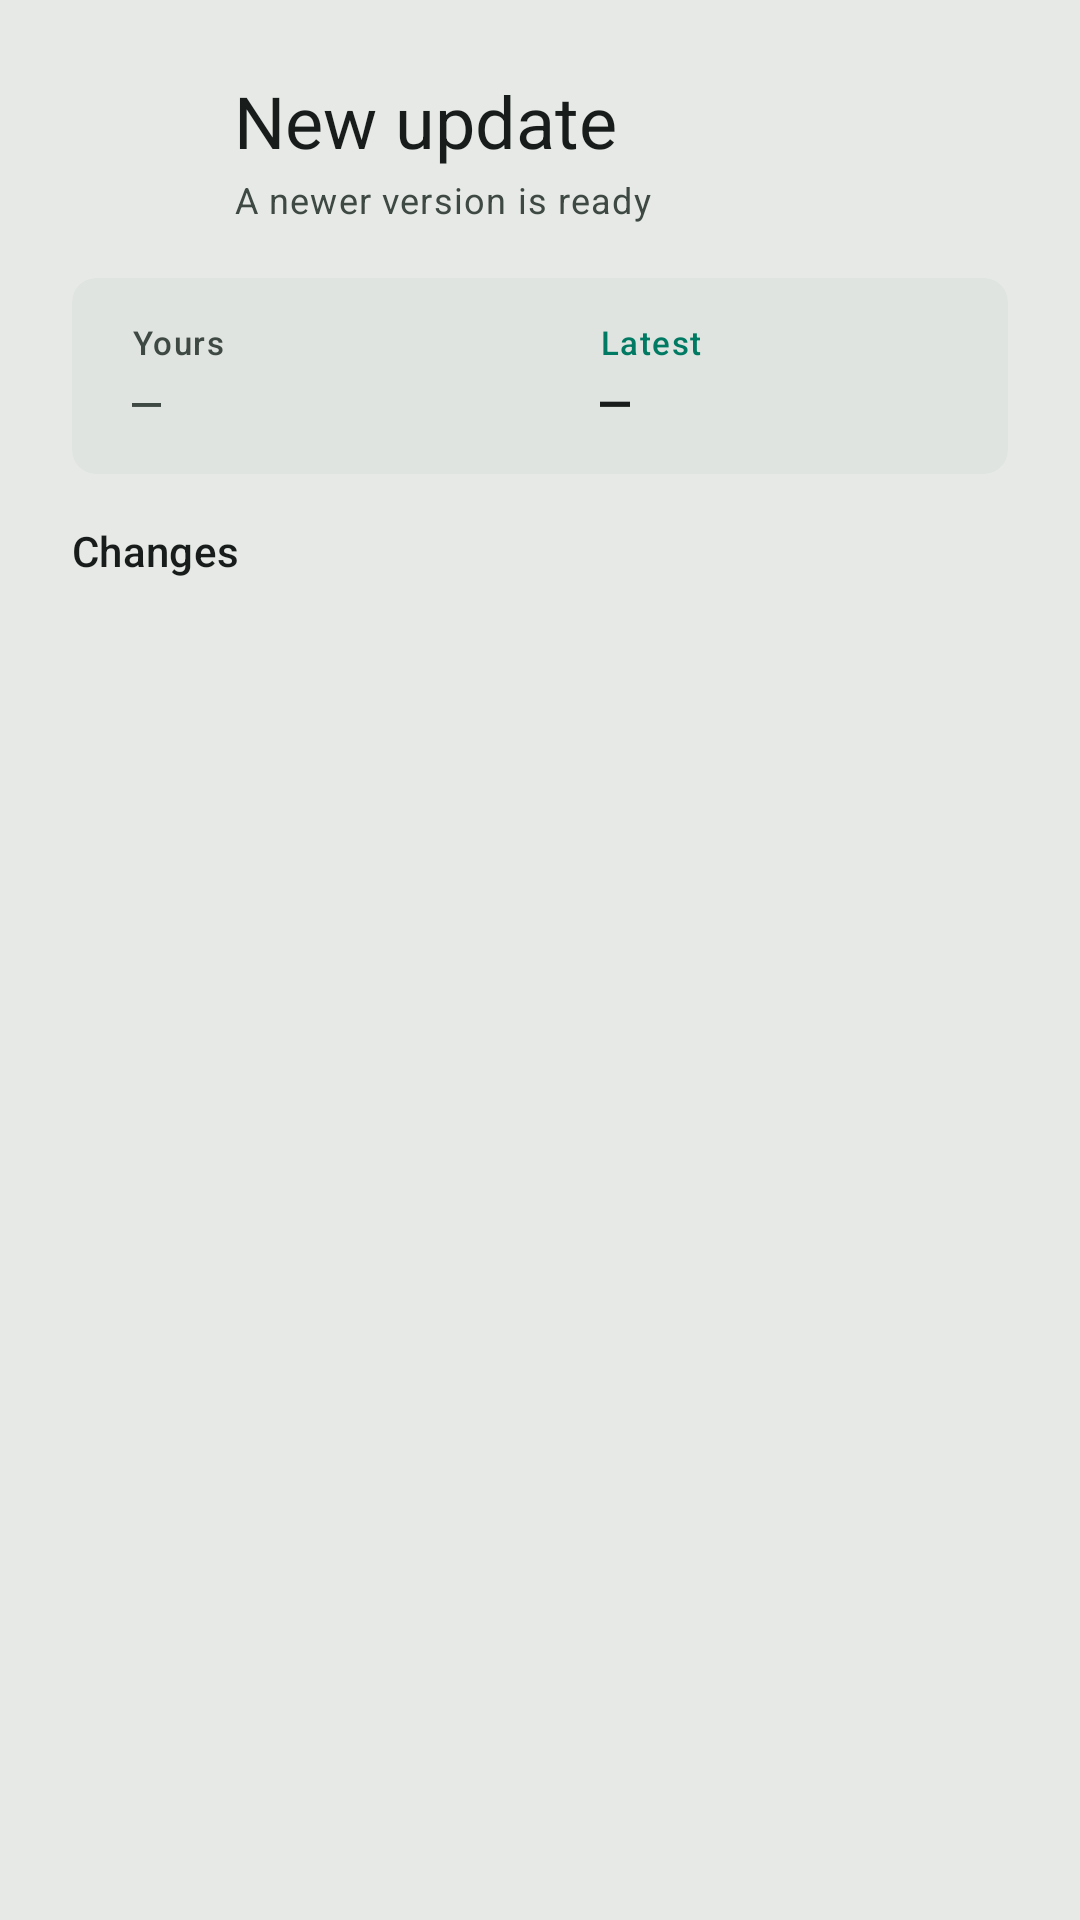

Reconstruct the res/layout file that produces this screen, plus the resources it refers to.
<!-- AndroidManifest.xml: application theme Theme.SurfMate.M3 -->
<!-- res/layout/dialog_update_available.xml -->
<?xml version="1.0" encoding="utf-8"?>
<LinearLayout xmlns:android="http://schemas.android.com/apk/res/android"
    xmlns:app="http://schemas.android.com/apk/res-auto"
    android:layout_width="match_parent"
    android:layout_height="wrap_content"
    android:background="?attr/colorSurfaceContainerHigh"
    android:orientation="vertical"
    android:padding="24dp">

    
    <LinearLayout
        android:layout_width="match_parent"
        android:layout_height="wrap_content"
        android:layout_marginBottom="18dp"
        android:gravity="center_vertical"
        android:orientation="horizontal">

        <ImageView
            android:layout_width="40dp"
            android:layout_height="40dp"
            android:contentDescription="@null"
            android:src="@drawable/ic_update"
            app:tint="?attr/colorPrimary" />

        <LinearLayout
            android:layout_width="0dp"
            android:layout_height="wrap_content"
            android:layout_marginStart="14dp"
            android:layout_weight="1"
            android:orientation="vertical">

            <TextView
                android:layout_width="match_parent"
                android:layout_height="wrap_content"
                android:accessibilityHeading="true"
                android:text="@string/update_dialog_available_title"
                android:textAppearance="@style/TextAppearance.SurfMate.HeadlineSmall"
                android:textColor="?attr/colorOnSurface" />

            <TextView
                android:layout_width="match_parent"
                android:layout_height="wrap_content"
                android:layout_marginTop="2dp"
                android:text="@string/update_dialog_subtitle"
                android:textAppearance="@style/TextAppearance.Material3.BodySmall"
                android:textColor="?attr/colorOnSurfaceVariant" />
        </LinearLayout>
    </LinearLayout>

    
    <com.google.android.material.card.MaterialCardView
        android:layout_width="match_parent"
        android:layout_height="wrap_content"
        android:layout_marginBottom="16dp"
        app:cardBackgroundColor="?attr/colorSurfaceContainerHighest"
        app:cardCornerRadius="@dimen/card_radius_accent"
        app:cardElevation="0dp"
        app:strokeWidth="0dp">

        <LinearLayout
            android:layout_width="match_parent"
            android:layout_height="wrap_content"
            android:gravity="center_vertical"
            android:orientation="horizontal"
            android:paddingStart="20dp"
            android:paddingTop="14dp"
            android:paddingEnd="20dp"
            android:paddingBottom="14dp">

            
            <LinearLayout
                android:layout_width="0dp"
                android:layout_height="wrap_content"
                android:layout_weight="1"
                android:orientation="vertical">

                <TextView
                    android:layout_width="wrap_content"
                    android:layout_height="wrap_content"
                    android:text="@string/update_dialog_current_label"
                    android:textAppearance="@style/TextAppearance.Material3.LabelSmall"
                    android:textColor="?attr/colorOnSurfaceVariant" />

                <TextView
                    android:id="@+id/updateCurrentVersion"
                    android:layout_width="wrap_content"
                    android:layout_height="wrap_content"
                    android:layout_marginTop="1dp"
                    android:fontFamily="monospace"
                    android:text="@string/placeholder_dash"
                    android:textAppearance="@style/TextAppearance.Material3.TitleMedium"
                    android:textColor="?attr/colorOnSurfaceVariant" />
            </LinearLayout>

            <ImageView
                android:layout_width="24dp"
                android:layout_height="24dp"
                android:layout_marginStart="8dp"
                android:layout_marginEnd="8dp"
                android:contentDescription="@null"
                android:rotation="270"
                android:src="@drawable/ic_arrow_down"
                app:tint="?attr/colorPrimary" />

            
            <LinearLayout
                android:layout_width="0dp"
                android:layout_height="wrap_content"
                android:layout_weight="1"
                android:orientation="vertical">

                <TextView
                    android:layout_width="wrap_content"
                    android:layout_height="wrap_content"
                    android:text="@string/update_dialog_new_label"
                    android:textAppearance="@style/TextAppearance.Material3.LabelSmall"
                    android:textColor="?attr/colorPrimary" />

                <TextView
                    android:id="@+id/updateNewVersion"
                    android:layout_width="wrap_content"
                    android:layout_height="wrap_content"
                    android:layout_marginTop="1dp"
                    android:fontFamily="monospace"
                    android:text="@string/placeholder_dash"
                    android:textAppearance="@style/TextAppearance.Material3.TitleMedium"
                    android:textColor="?attr/colorOnSurface"
                    android:textStyle="bold" />
            </LinearLayout>
        </LinearLayout>
    </com.google.android.material.card.MaterialCardView>

    
    <TextView
        android:id="@+id/updateNotesLabel"
        android:layout_width="match_parent"
        android:layout_height="wrap_content"
        android:layout_marginBottom="6dp"
        android:text="@string/update_dialog_whats_new"
        android:textAppearance="@style/TextAppearance.Material3.TitleSmall"
        android:textColor="?attr/colorOnSurface" />

    
    <ScrollView
        android:layout_width="match_parent"
        android:layout_height="wrap_content"
        android:maxHeight="220dp"
        android:scrollbars="vertical">

        <TextView
            android:id="@+id/updateReleaseNotes"
            android:layout_width="match_parent"
            android:layout_height="wrap_content"
            android:lineSpacingMultiplier="1.1"
            android:textAppearance="@style/TextAppearance.Material3.BodyMedium"
            android:textColor="?attr/colorOnSurfaceVariant" />
    </ScrollView>
</LinearLayout>
<!-- resources referenced by this layout -->
<resources>
  <dimen name="card_radius_accent">8dp</dimen>
  <string name="placeholder_dash">—</string>
  <string name="update_dialog_available_title">New update</string>
  <string name="update_dialog_current_label">Yours</string>
  <string name="update_dialog_new_label">Latest</string>
  <string name="update_dialog_subtitle">A newer version is ready</string>
  <string name="update_dialog_whats_new">Changes</string>
  <color name="md_sys_color_primary">@color/md_sys_color_primary_light</color>
  <color name="md_sys_color_on_primary">@color/md_sys_color_on_primary_light</color>
  <color name="md_sys_color_secondary">@color/md_sys_color_secondary_light</color>
  <color name="md_sys_color_tertiary">@color/md_sys_color_tertiary_light</color>
  <color name="md_sys_color_on_tertiary">@color/md_sys_color_on_tertiary_light</color>
  <color name="md_sys_color_error">@color/md_sys_color_error_light</color>
  <color name="md_sys_color_on_error">@color/md_sys_color_on_error_light</color>
  <color name="md_sys_color_background">@color/md_sys_color_background_light</color>
  <color name="md_sys_color_surface">@color/md_sys_color_surface_light</color>
  <color name="md_sys_color_on_surface">@color/md_sys_color_on_surface_light</color>
  <color name="md_sys_color_surface_dim">@color/md_sys_color_surface_dim_light</color>
  <color name="md_sys_color_outline">@color/md_sys_color_outline_light</color>
  <color name="md_sys_color_scrim">@color/md_sys_color_scrim_light</color>
  <color name="md_sys_color_primary_light">#007A62</color>
  <color name="md_sys_color_on_primary_light">#FFFFFF</color>
  <color name="md_sys_color_primary_container_light">#78F3CC</color>
  <color name="md_sys_color_on_primary_container_light">#002115</color>
  <color name="md_sys_color_secondary_light">#4B635A</color>
  <color name="md_sys_color_on_secondary_light">#FFFFFF</color>
  <color name="md_sys_color_secondary_container_light">#CDE8DC</color>
  <color name="md_sys_color_on_secondary_container_light">#072019</color>
  <color name="md_sys_color_tertiary_light">#00658F</color>
  <color name="md_sys_color_on_tertiary_light">#FFFFFF</color>
  <color name="md_sys_color_tertiary_container_light">#C5E7FF</color>
  <color name="md_sys_color_on_tertiary_container_light">#001E2E</color>
  <color name="md_sys_color_error_light">#BA1A1A</color>
  <color name="md_sys_color_on_error_light">#FFFFFF</color>
  <color name="md_sys_color_error_container_light">#FFDAD6</color>
  <color name="md_sys_color_on_error_container_light">#410002</color>
  <color name="md_sys_color_background_light">#F7FAF7</color>
  <color name="md_sys_color_on_background_light">#181C1A</color>
  <color name="md_sys_color_surface_light">#F7FAF7</color>
  <color name="md_sys_color_on_surface_light">#181C1A</color>
  <color name="md_sys_color_surface_variant_light">#DBE5DD</color>
  <color name="md_sys_color_on_surface_variant_light">#3F4944</color>
  <color name="md_sys_color_surface_dim_light">#D8DBD7</color>
  <color name="md_sys_color_surface_bright_light">#F7FAF7</color>
  <color name="md_sys_color_surface_container_lowest_light">#FFFFFF</color>
  <color name="md_sys_color_surface_container_low_light">#F1F4F0</color>
  <color name="md_sys_color_surface_container_light">#ECEFEC</color>
  <color name="md_sys_color_surface_container_high_light">#E6E9E6</color>
  <color name="md_sys_color_surface_container_highest_light">#E0E4E1</color>
  <color name="md_sys_color_outline_light">#6F7975</color>
  <color name="md_sys_color_outline_variant_light">#BFC9C3</color>
  <color name="md_sys_color_inverse_surface_light">#2D3130</color>
  <color name="md_sys_color_inverse_on_surface_light">#EEF1ED</color>
  <color name="md_sys_color_inverse_primary_light">#5DDBB6</color>
  <color name="md_sys_color_scrim_light">#000000</color>
  <dimen name="card_radius_standard">8dp</dimen>
  <dimen name="card_radius_dialog">8dp</dimen>
  <dimen name="dialog_button_gap_inset">4dp</dimen>
</resources>
